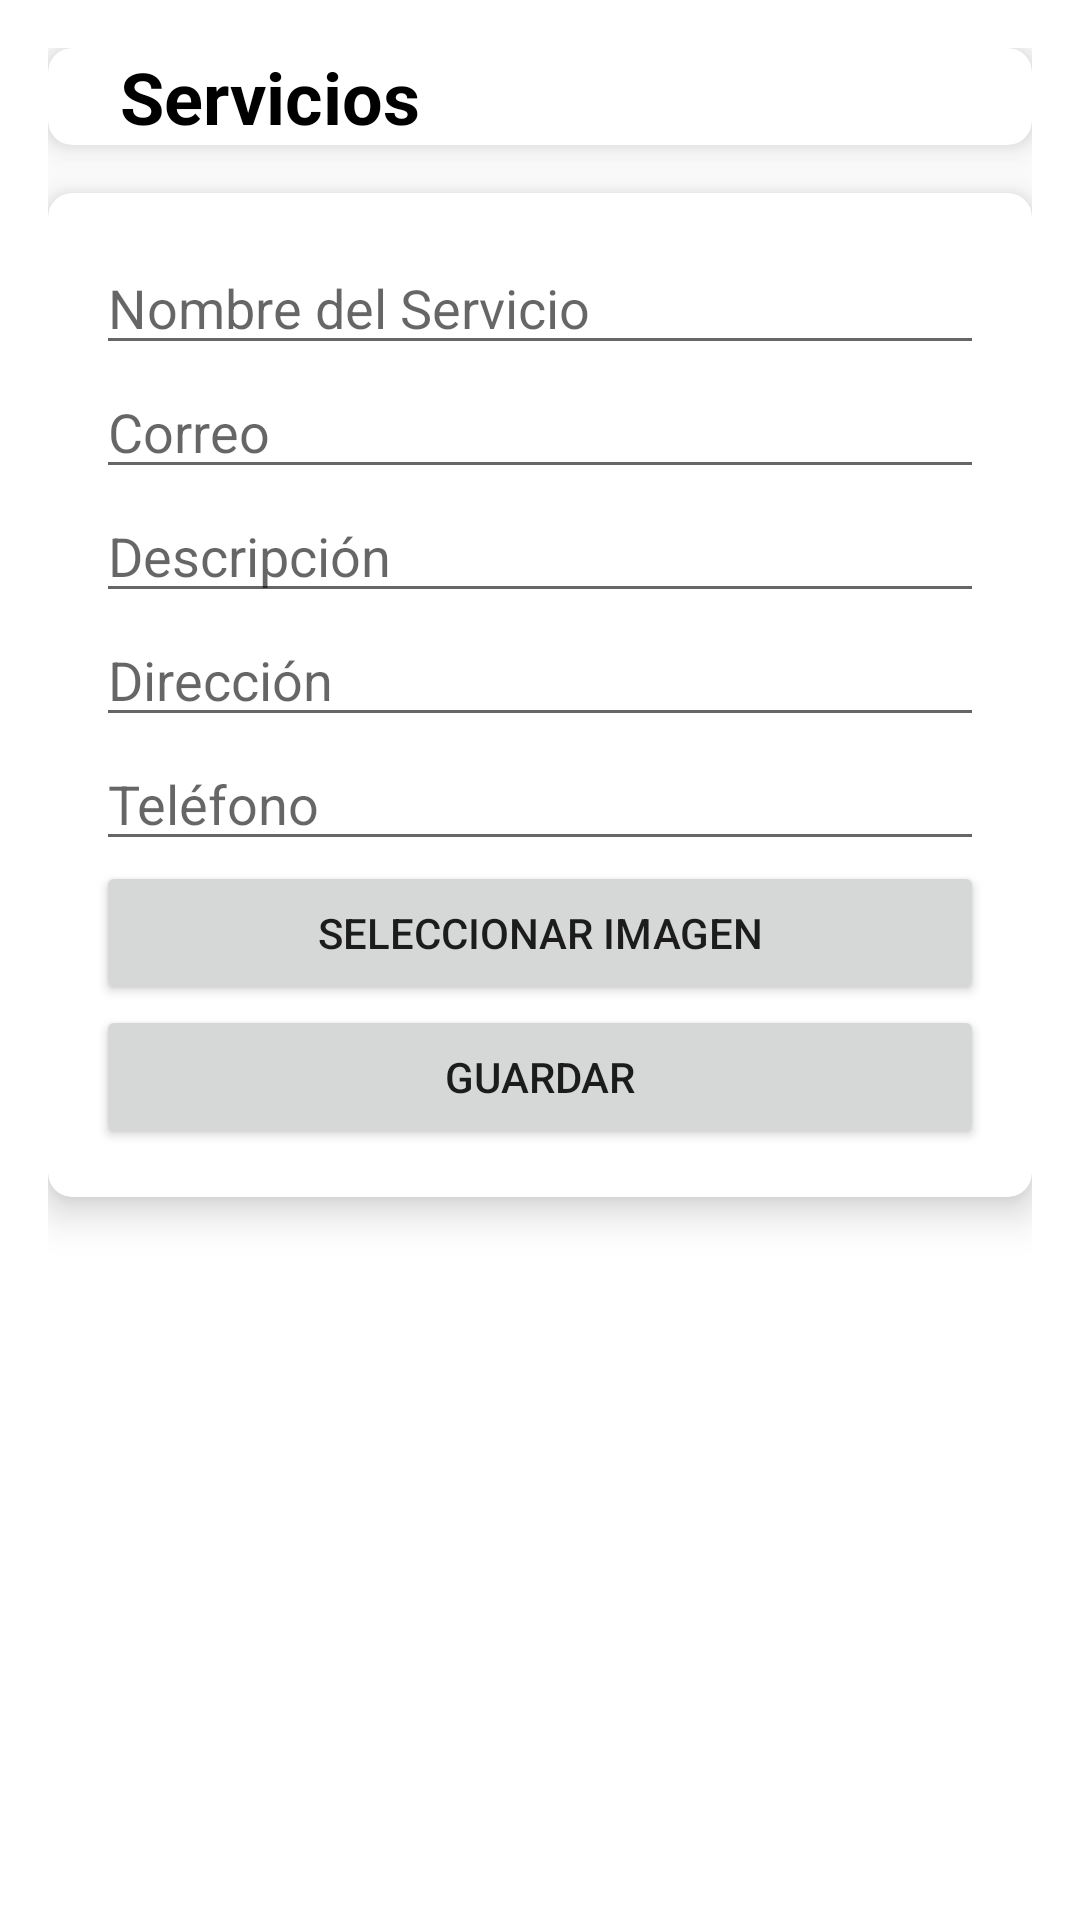

This screen was rendered from an Android layout file. Write that file and the resources it references.
<!-- AndroidManifest.xml: application theme Theme.TurismoHuascoM -->
<!-- res/layout/activity_formulario_servicio.xml -->
<?xml version="1.0" encoding="utf-8"?>
<androidx.constraintlayout.widget.ConstraintLayout
    xmlns:android="http://schemas.android.com/apk/res/android"
    xmlns:app="http://schemas.android.com/apk/res-auto"
    xmlns:tools="http://schemas.android.com/tools"
    android:layout_width="match_parent"
    android:layout_height="match_parent"
    android:padding="16dp"
    tools:context=".ui.admin.FormularioServicioActivity">

    
    <androidx.cardview.widget.CardView
        android:id="@+id/cardViewTituloServicio"
        android:layout_width="0dp"
        android:layout_height="wrap_content"
        android:layout_marginBottom="16dp"
        android:padding="16dp"
        app:cardCornerRadius="8dp"
        app:cardElevation="8dp"
        app:layout_constraintTop_toTopOf="parent"
        app:layout_constraintStart_toStartOf="parent"
        app:layout_constraintEnd_toEndOf="parent">

        
        <LinearLayout
            android:layout_width="match_parent"
            android:layout_height="wrap_content"
            android:orientation="horizontal">

            
            <ImageButton
                android:id="@+id/btn_back_servicio"
                android:layout_width="wrap_content"
                android:layout_height="wrap_content"
                android:src="@drawable/icono_atras"
                android:background="?attr/selectableItemBackground"
                android:contentDescription="Botón de retroceso"
                android:padding="8dp"
                android:onClick="onClickBack" />

            
            <TextView
                android:layout_width="wrap_content"
                android:layout_height="wrap_content"
                android:text="Servicios"
                android:textSize="24sp"
                android:textStyle="bold"
                android:textColor="@android:color/black"
                android:layout_gravity="center_vertical"
                android:layout_marginStart="8dp" />

        </LinearLayout>

    </androidx.cardview.widget.CardView>

    
    <androidx.cardview.widget.CardView
        android:id="@+id/cardViewContenidoServicio"
        android:layout_width="0dp"
        android:layout_height="wrap_content"
        android:layout_marginTop="16dp"
        app:cardCornerRadius="8dp"
        app:cardElevation="8dp"
        app:layout_constraintTop_toBottomOf="@id/cardViewTituloServicio"
        app:layout_constraintStart_toStartOf="parent"
        app:layout_constraintEnd_toEndOf="parent">

        <ScrollView
            android:layout_width="match_parent"
            android:layout_height="wrap_content">

            <LinearLayout
                android:layout_width="match_parent"
                android:layout_height="wrap_content"
                android:orientation="vertical"
                android:padding="16dp">

                <EditText
                    android:id="@+id/s_nombre_servicio"
                    android:layout_width="match_parent"
                    android:layout_height="wrap_content"
                    android:hint="Nombre del Servicio" />

                <EditText
                    android:id="@+id/s_correo"
                    android:layout_width="match_parent"
                    android:layout_height="wrap_content"
                    android:hint="Correo" />

                <EditText
                    android:id="@+id/s_descripcion"
                    android:layout_width="match_parent"
                    android:layout_height="wrap_content"
                    android:hint="Descripción" />

                <EditText
                    android:id="@+id/s_direccion"
                    android:layout_width="match_parent"
                    android:layout_height="wrap_content"
                    android:hint="Dirección" />

                <EditText
                    android:id="@+id/s_telefono"
                    android:layout_width="match_parent"
                    android:layout_height="wrap_content"
                    android:hint="Teléfono" />

                <Button
                    android:id="@+id/btnd_seleccionar_imagen"
                    android:layout_width="match_parent"
                    android:layout_height="wrap_content"
                    android:text="Seleccionar Imagen" />

                <ImageView
                    android:id="@+id/ivg_imagen"
                    android:layout_width="match_parent"
                    android:layout_height="200dp"
                    android:scaleType="centerCrop"
                    android:visibility="gone" />

                <Button
                    android:id="@+id/btns_guardar"
                    android:layout_width="match_parent"
                    android:layout_height="wrap_content"
                    android:text="Guardar" />

            </LinearLayout>
        </ScrollView>

    </androidx.cardview.widget.CardView>

</androidx.constraintlayout.widget.ConstraintLayout>
<!-- resources referenced by this layout -->
<resources>
  <style name="Theme.TurismoHuascoM" parent="Theme.MaterialComponents.DayNight.DarkActionBar">
          
          <item name="colorPrimary">@color/purple_500</item>
          <item name="colorPrimaryVariant">@color/purple_700</item>
          <item name="colorOnPrimary">@color/white</item>
          
          <item name="colorSecondary">@color/teal_200</item>
          <item name="colorSecondaryVariant">@color/teal_700</item>
          <item name="colorOnSecondary">@color/black</item>
          
          <item name="android:statusBarColor">?attr/colorPrimaryVariant</item>
  
          
      </style>
  <color name="purple_500">#FF6200EE</color>
  <color name="purple_700">#FF3700B3</color>
  <color name="white">#FFFFFFFF</color>
  <color name="teal_200">#FF03DAC5</color>
  <color name="teal_700">#FF018786</color>
  <color name="black">#FF000000</color>
</resources>
